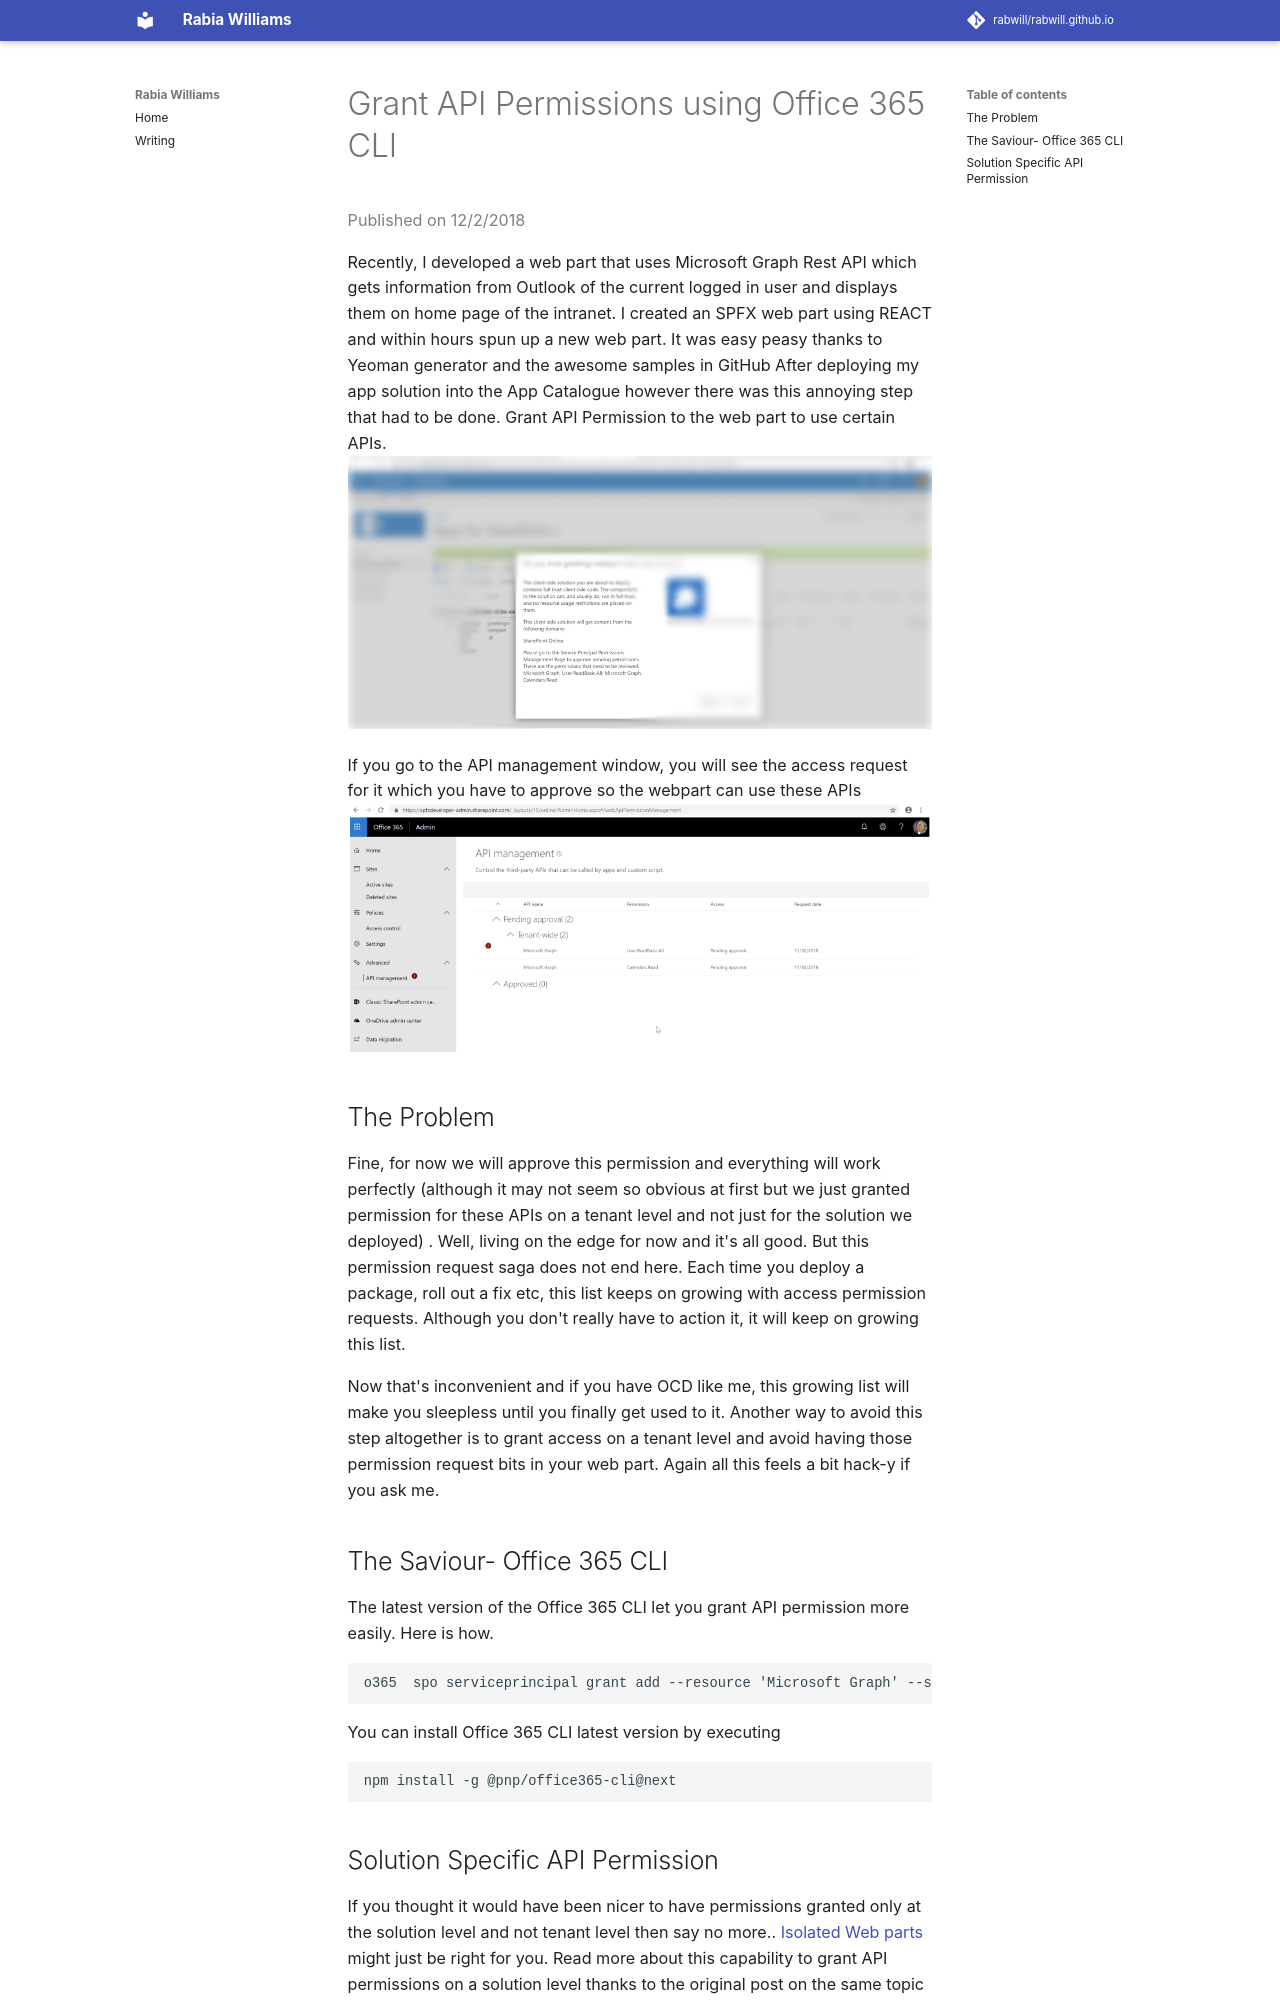

repository: rabwill/rabwill.github.io · page: archive/officecli/grant-api-permission/index.html · generator: mkdocs

#Grant API Permissions using Office 365 CLI

<span style="color:grey">Published on 12/2/2018</span>

Recently, I developed a web part that uses Microsoft Graph Rest API which gets information from Outlook of the current logged in user and displays them on home page of the intranet.
I created an SPFX web part using REACT and within hours spun up a new web part. It was easy peasy thanks to Yeoman generator and the awesome samples in GitHub
After deploying my app solution into the App Catalogue however there was this annoying step that had to be done.
Grant API Permission to the web part to use certain APIs.
![permission](./images/permission.png)

If you go to the API management window, you will see the access request for it which you have to approve so the webpart can use these APIs
![mgmt](./images/apimgmt.png)

##The Problem
Fine, for now we will approve this permission and everything will work perfectly (although it may not seem so obvious at first but we just granted permission for these APIs on a tenant level and not just for the solution we deployed) . Well, living on the edge for now and it's all good.
But this permission request saga does not end here. Each time you deploy a package, roll out a fix etc, this list keeps on growing with access permission requests. Although you don't really have to action it, it will keep on growing this list.

Now that's inconvenient and if you have OCD like me, this growing list will make you sleepless until you finally get used to it.
Another way to avoid this step altogether is to grant access on a tenant level and avoid having those permission request bits in your web part.
Again all this feels a bit hack-y if you ask me.

##The Saviour- Office 365 CLI
The latest version of the Office 365 CLI  let you grant API permission more easily. Here is how. 

```
o365  spo serviceprincipal grant add --resource 'Microsoft Graph' --scope 'Mail.Read'
```

You can install Office 365 CLI latest version by executing 

```
npm install -g @pnp/office365-cli@next
```
